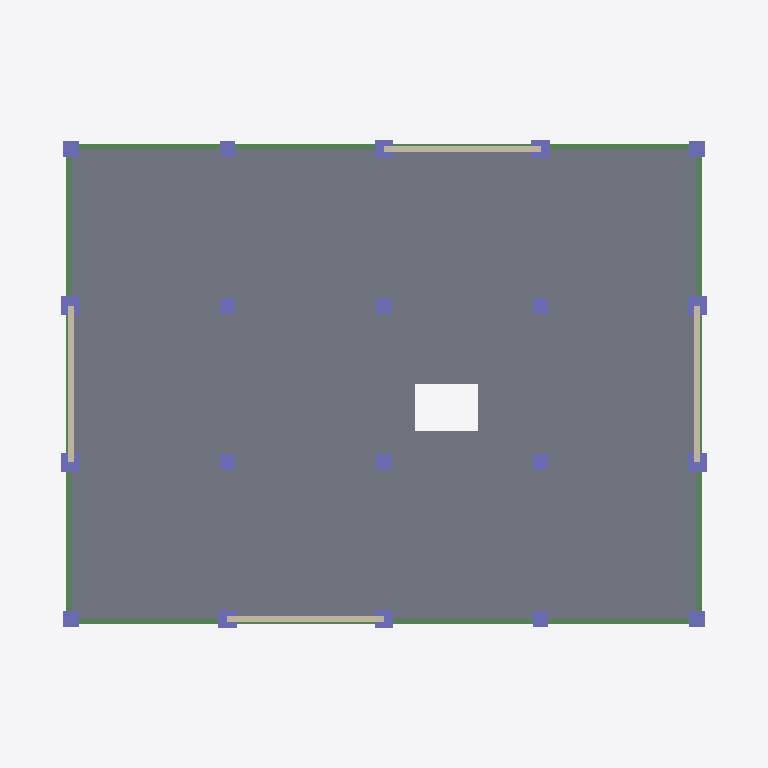
Plan cut of the same IFC building model at storey 'Level 1' (level 3.00 m, cut at 4.40 m), seen from above with north up, elements coloured by IFC class: 20 columns (violet), 14 beams (green), 4 walls (beige), 1 slab (grey). Cut surfaces are drawn darker.
Extent 22.7 m × 17.7 m × 55.2 m (x, y, z). Storeys (11): Base at 0.00 m; Level 1 at 3.00 m; Level 2 at 6.00 m; Level 3 at 9.00 m; Level 4 at 12.00 m; Level 5 at 15.00 m; Level 6 at 18.00 m; Level 7 at 21.00 m; Level 8 at 24.00 m; Level 9 at 27.00 m; Level 10 at 30.00 m. Elements (681): 341 IfcBeam, 200 IfcColumn, 100 IfcSlab, 40 IfcWall.

HEADER;
FILE_DESCRIPTION(('ViewDefinition [ReferenceView_V1.2]','RevitIdentifiers [ContentGUID: 5d1ebc7b-9793-4ff0-a09e-cc901e857e40, VersionGUID: 947bcdf9-efab-4fd1-9863-814c0fd1d4ae, NumberOfSaves: 3]'),'2;1');
FILE_NAME('Prefab_RCC_10storey.ifc','2026-11-20T07:35:09+06:00',(''),(''),'ODA SDAI 25.12','Autodesk - Revit 27.3.0.28 (ENU) - 27.3.0.28','');
FILE_SCHEMA(('IFC4'));
ENDSEC;
DATA;
#21=IFCPROJECT('1T7hnxbvDFyA2Up93XUe6m',#6,'Project Number',$,$,'Project Name','Project Status',(#14,#19),#37589);
#71=IFCSITE('1T7hnxbvDFyA2Up93XUe6o',#6,'Default',$,$,#70,$,$,.ELEMENT.,(42,21,31,401672),(-71,-3,-24,-318237),0.0,$,$);
#25=IFCBUILDING('1T7hnxbvDFyA2Up93XUe6n',#6,'',$,$,#24,$,'',.ELEMENT.,$,$,#22);
#28=IFCBUILDINGSTOREY('1qv6ynVKX7xf87anS8vNi1',#6,'Base',$,$,#27,$,'Base',.ELEMENT.,0.0);
#32=IFCBUILDINGSTOREY('1qv6ynVKX7xf87anS8vN2n',#6,'Level 1',$,$,#31,$,'Level 1',.ELEMENT.,2999.9999999999995);
#36=IFCBUILDINGSTOREY('3mmBySKlTC4u6IpnWYxRQz',#6,'Level 2',$,$,#35,$,'Level 2',.ELEMENT.,5999.999999999999);
#40=IFCBUILDINGSTOREY('3mmBySKlTC4u6IpnWYxRQ_',#6,'Level 3',$,$,#39,$,'Level 3',.ELEMENT.,9000.0);
#44=IFCBUILDINGSTOREY('3mmBySKlTC4u6IpnWYxRQ$',#6,'Level 4',$,$,#43,$,'Level 4',.ELEMENT.,11999.999999999998);
#48=IFCBUILDINGSTOREY('3mmBySKlTC4u6IpnWYxRQm',#6,'Level 5',$,$,#47,$,'Level 5',.ELEMENT.,14999.999999999998);
#52=IFCBUILDINGSTOREY('3mmBySKlTC4u6IpnWYxRQn',#6,'Level 6',$,$,#51,$,'Level 6',.ELEMENT.,18000.0);
#56=IFCBUILDINGSTOREY('3mmBySKlTC4u6IpnWYxRQo',#6,'Level 7',$,$,#55,$,'Level 7',.ELEMENT.,21000.0);
#60=IFCBUILDINGSTOREY('3mmBySKlTC4u6IpnWYxRQp',#6,'Level 8',$,$,#59,$,'Level 8',.ELEMENT.,23999.999999999996);
#64=IFCBUILDINGSTOREY('3mmBySKlTC4u6IpnWYxRQq',#6,'Level 9',$,$,#63,$,'Level 9',.ELEMENT.,27000.0);
#68=IFCBUILDINGSTOREY('3mmBySKlTC4u6IpnWYxRQr',#6,'Level 10',$,$,#67,$,'Level 10',.ELEMENT.,29999.999999999996);
#26960=IFCSLAB('3mmBySKlTC4u6IpnWYxKeW',#6,'Floor:PC Slab 150:426872',$,$,#26933,#26958,'426872',$);
#25952=IFCWALL('3mmBySKlTC4u6IpnWYxKeC',#6,'Basic Wall:PC Wall 200:426836',$,$,#25940,#25944,'426836',$);
#25981=IFCWALL('3mmBySKlTC4u6IpnWYxKeD',#6,'Basic Wall:PC Wall 200:426837',$,$,#25969,#25973,'426837',$);
#25893=IFCWALL('3mmBySKlTC4u6IpnWYxKeA',#6,'Basic Wall:PC Wall 200:426834',$,$,#25881,#25885,'426834',$);
#25923=IFCWALL('3mmBySKlTC4u6IpnWYxKeB',#6,'Basic Wall:PC Wall 200:426835',$,$,#25911,#25915,'426835',$);
#10122=IFCBEAM('3mmBySKlTC4u6IpnWYxKcm',#6,'M_Concrete-Rectangular Beam:B 300x500:426216',$,$,#10121,#10118,'426216',$);
#10572=IFCBEAM('3mmBySKlTC4u6IpnWYxKcY',#6,'M_Concrete-Rectangular Beam:B 300x500:426234',$,$,#10571,#10568,'426234',$);
#10072=IFCBEAM('3mmBySKlTC4u6IpnWYxKc_',#6,'M_Concrete-Rectangular Beam:B 300x500:426214',$,$,#10071,#10068,'426214',$);
#10622=IFCBEAM('3mmBySKlTC4u6IpnWYxKca',#6,'M_Concrete-Rectangular Beam:B 300x500:426236',$,$,#10621,#10618,'426236',$);
#9941=IFCBEAM('3mmBySKlTC4u6IpnWYxKcw',#6,'M_Concrete-Rectangular Beam:B 300x500:426210',$,$,#9940,#9937,'426210',$);
#10780=IFCBEAM('3mmBySKlTC4u6IpnWYxKXQ',#6,'M_Concrete-Rectangular Beam:B 300x500:426242',$,$,#10779,#10776,'426242',$);
#10729=IFCBEAM('3mmBySKlTC4u6IpnWYxKXO',#6,'M_Concrete-Rectangular Beam:B 300x500:426240',$,$,#10728,#10725,'426240',$);
#10887=IFCBEAM('3mmBySKlTC4u6IpnWYxKXU',#6,'M_Concrete-Rectangular Beam:B 300x500:426246',$,$,#10886,#10883,'426246',$);
#11387=IFCBEAM('3mmBySKlTC4u6IpnWYxKX2',#6,'M_Concrete-Rectangular Beam:B 300x500:426266',$,$,#11386,#11383,'426266',$);
#11494=IFCBEAM('3mmBySKlTC4u6IpnWYxKX6',#6,'M_Concrete-Rectangular Beam:B 300x500:426270',$,$,#11493,#11490,'426270',$);
#2490=IFCCOLUMN('3mmBySKlTC4u6IpnWYxKbt',#6,'M_Concrete-Rectangular-Column:C 600x600:426031',$,$,#2489,#2486,'426031',$);
#2537=IFCCOLUMN('3mmBySKlTC4u6IpnWYxKbe',#6,'M_Concrete-Rectangular-Column:C 600x600:426032',$,$,#2536,#2533,'426032',$);
#3156=IFCCOLUMN('3mmBySKlTC4u6IpnWYxKbd',#6,'M_Concrete-Rectangular-Column:C 600x600:426047',$,$,#3155,#3152,'426047',$);
#3203=IFCCOLUMN('3mmBySKlTC4u6IpnWYxKaO',#6,'M_Concrete-Rectangular-Column:C 600x600:426048',$,$,#3202,#3199,'426048',$);
#2628=IFCCOLUMN('3mmBySKlTC4u6IpnWYxKbg',#6,'M_Concrete-Rectangular-Column:C 600x600:426034',$,$,#2627,#2624,'426034',$);
#3065=IFCCOLUMN('3mmBySKlTC4u6IpnWYxKbb',#6,'M_Concrete-Rectangular-Column:C 600x600:426045',$,$,#3064,#3061,'426045',$);
#10022=IFCBEAM('3mmBySKlTC4u6IpnWYxKcy',#6,'M_Concrete-Rectangular Beam:B 300x500:426212',$,$,#10021,#10018,'426212',$);
#10679=IFCBEAM('3mmBySKlTC4u6IpnWYxKcc',#6,'M_Concrete-Rectangular Beam:B 300x500:426238',$,$,#10678,#10675,'426238',$);
#10837=IFCBEAM('3mmBySKlTC4u6IpnWYxKXS',#6,'M_Concrete-Rectangular Beam:B 300x500:426244',$,$,#10836,#10833,'426244',$);
#11444=IFCBEAM('3mmBySKlTC4u6IpnWYxKX4',#6,'M_Concrete-Rectangular Beam:B 300x500:426268',$,$,#11443,#11440,'426268',$);
#2786=IFCCOLUMN('3mmBySKlTC4u6IpnWYxKbk',#6,'M_Concrete-Rectangular-Column:C 600x600:426038',$,$,#2785,#2782,'426038',$);
#2907=IFCCOLUMN('3mmBySKlTC4u6IpnWYxKbX',#6,'M_Concrete-Rectangular-Column:C 600x600:426041',$,$,#2906,#2903,'426041',$);
#2440=IFCCOLUMN('3mmBySKlTC4u6IpnWYxKbs',#6,'M_Concrete-Rectangular-Column:C 500x500:426030',$,$,#2439,#2436,'426030',$);
#2581=IFCCOLUMN('3mmBySKlTC4u6IpnWYxKbf',#6,'M_Concrete-Rectangular-Column:C 500x500:426033',$,$,#2580,#2577,'426033',$);
#2823=IFCCOLUMN('3mmBySKlTC4u6IpnWYxKbl',#6,'M_Concrete-Rectangular-Column:C 500x500:426039',$,$,#2822,#2819,'426039',$);
#2860=IFCCOLUMN('3mmBySKlTC4u6IpnWYxKbW',#6,'M_Concrete-Rectangular-Column:C 500x500:426040',$,$,#2859,#2856,'426040',$);
#3109=IFCCOLUMN('3mmBySKlTC4u6IpnWYxKbc',#6,'M_Concrete-Rectangular-Column:C 500x500:426046',$,$,#3108,#3105,'426046',$);
#3247=IFCCOLUMN('3mmBySKlTC4u6IpnWYxKaP',#6,'M_Concrete-Rectangular-Column:C 500x500:426049',$,$,#3246,#3243,'426049',$);
#2702=IFCCOLUMN('3mmBySKlTC4u6IpnWYxKbi',#6,'M_Concrete-Rectangular-Column:C 500x500:426036',$,$,#2701,#2698,'426036',$);
#2665=IFCCOLUMN('3mmBySKlTC4u6IpnWYxKbh',#6,'M_Concrete-Rectangular-Column:C 500x500:426035',$,$,#2664,#2661,'426035',$);
#2739=IFCCOLUMN('3mmBySKlTC4u6IpnWYxKbj',#6,'M_Concrete-Rectangular-Column:C 500x500:426037',$,$,#2738,#2735,'426037',$);
#2981=IFCCOLUMN('3mmBySKlTC4u6IpnWYxKbZ',#6,'M_Concrete-Rectangular-Column:C 500x500:426043',$,$,#2980,#2977,'426043',$);
#3018=IFCCOLUMN('3mmBySKlTC4u6IpnWYxKba',#6,'M_Concrete-Rectangular-Column:C 500x500:426044',$,$,#3017,#3014,'426044',$);
#2944=IFCCOLUMN('3mmBySKlTC4u6IpnWYxKbY',#6,'M_Concrete-Rectangular-Column:C 500x500:426042',$,$,#2943,#2940,'426042',$);
ENDSEC;
